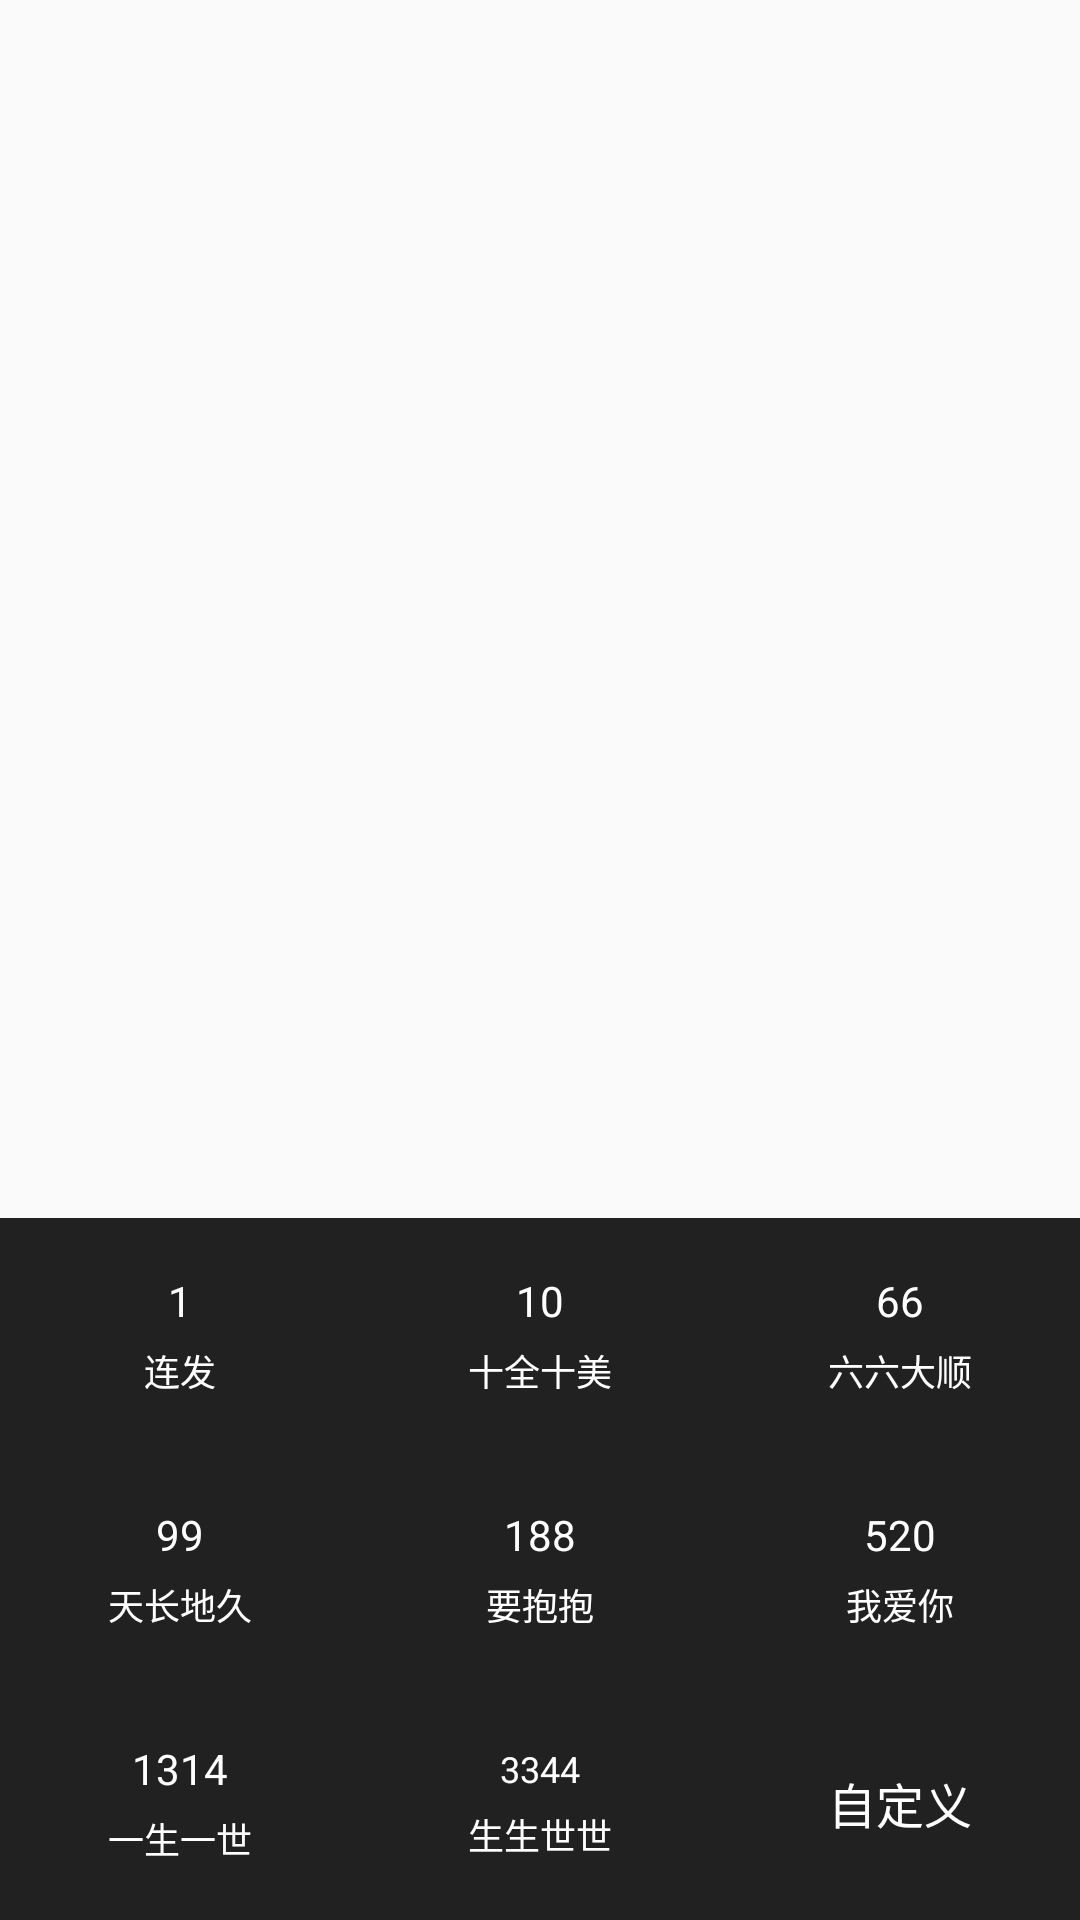

Android layout source for this screen:
<!-- AndroidManifest.xml: application theme AppTheme -->
<!-- res/layout/pop_gift_count.xml -->
<?xml version="1.0" encoding="utf-8"?>
<FrameLayout android:id="@+id/pop_layout"
             xmlns:android="http://schemas.android.com/apk/res/android"
             android:layout_width="match_parent"
             android:layout_height="wrap_content"
             android:clickable="true"
             android:orientation="vertical">

    <RelativeLayout
        android:layout_width="match_parent"
        android:layout_height="wrap_content">

        <ScrollView
            android:id="@+id/bottom"
            android:layout_width="match_parent"
            android:layout_height="wrap_content"
            android:layout_alignParentBottom="true"
            android:clickable="true">

            <LinearLayout xmlns:android="http://schemas.android.com/apk/res/android"
                          android:layout_width="match_parent"
                          android:layout_height="wrap_content"
                          android:background="@color/black80"
                          android:orientation="vertical">


                <LinearLayout
                    android:layout_width="match_parent"
                    android:layout_height="78dp"
                    android:orientation="horizontal">
                    <LinearLayout
                        android:id="@+id/llOne"
                        android:layout_width="0dp"
                        android:layout_height="match_parent"
                        android:layout_weight="1"
                        android:gravity="center"
                        android:orientation="vertical">
                        <TextView
                            android:layout_width="wrap_content"
                            android:layout_height="wrap_content"
                            android:text="1"
                            android:textColor="@color/white"
                            android:textSize="14dp"
                        />
                        <TextView
                            android:layout_width="wrap_content"
                            android:layout_height="wrap_content"
                            android:layout_marginTop="5dp"
                            android:text="连发"
                            android:textColor="@color/white"
                            android:textSize="12dp"/>
                    </LinearLayout>
                    <LinearLayout
                        android:id="@+id/llTwo"
                        android:layout_width="0dp"
                        android:layout_height="match_parent"
                        android:layout_weight="1"
                        android:gravity="center"
                        android:orientation="vertical">
                        <TextView
                            android:layout_width="wrap_content"
                            android:layout_height="wrap_content"
                            android:text="10"
                            android:textColor="@color/white"
                            android:textSize="14dp"/>
                        <TextView
                            android:layout_width="wrap_content"
                            android:layout_height="wrap_content"
                            android:layout_marginTop="5dp"
                            android:text="十全十美"
                            android:textColor="@color/white"
                            android:textSize="12dp"/>
                    </LinearLayout>
                    <LinearLayout
                        android:id="@+id/llThree"
                        android:layout_width="0dp"
                        android:layout_height="match_parent"
                        android:layout_weight="1"

                        android:gravity="center"
                        android:orientation="vertical">
                        <TextView
                            android:layout_width="wrap_content"
                            android:layout_height="wrap_content"
                            android:text="66"
                            android:textColor="@color/white"
                            android:textSize="14dp"/>
                        <TextView
                            android:layout_width="wrap_content"
                            android:layout_height="wrap_content"
                            android:layout_marginTop="5dp"
                            android:text="六六大顺"
                            android:textColor="@color/white"
                            android:textSize="12dp"/>
                    </LinearLayout>

                </LinearLayout>
                <LinearLayout
                    android:layout_width="match_parent"
                    android:layout_height="78dp"
                    android:orientation="horizontal">
                    <LinearLayout
                        android:id="@+id/llFour"
                        android:layout_width="0dp"
                        android:layout_height="match_parent"
                        android:layout_weight="1"
                        android:gravity="center"
                        android:orientation="vertical">
                        <TextView
                            android:layout_width="wrap_content"
                            android:layout_height="wrap_content"
                            android:text="99"
                            android:textColor="@color/white"
                            android:textSize="14dp"/>
                        <TextView
                            android:layout_width="wrap_content"
                            android:layout_height="wrap_content"
                            android:layout_marginTop="5dp"
                            android:text="天长地久"
                            android:textColor="@color/white"
                            android:textSize="12dp"/>
                    </LinearLayout>
                    <LinearLayout
                        android:id="@+id/llFive"
                        android:layout_width="0dp"
                        android:layout_height="match_parent"
                        android:layout_weight="1"
                        android:gravity="center"
                        android:orientation="vertical">
                        <TextView
                            android:layout_width="wrap_content"
                            android:layout_height="wrap_content"
                            android:text="188"
                            android:textColor="@color/white"
                            android:textSize="14dp"/>
                        <TextView
                            android:layout_width="wrap_content"
                            android:layout_height="wrap_content"
                            android:layout_marginTop="5dp"
                            android:text="要抱抱"
                            android:textColor="@color/white"
                            android:textSize="12dp"/>
                    </LinearLayout>
                    <LinearLayout
                        android:id="@+id/llSix"
                        android:layout_width="0dp"
                        android:layout_height="match_parent"
                        android:layout_weight="1"

                        android:gravity="center"
                        android:orientation="vertical">
                        <TextView
                            android:layout_width="wrap_content"
                            android:layout_height="wrap_content"
                            android:text="520"
                            android:textColor="@color/white"
                            android:textSize="14dp"/>
                        <TextView
                            android:layout_width="wrap_content"
                            android:layout_height="wrap_content"
                            android:layout_marginTop="5dp"
                            android:text="我爱你"
                            android:textColor="@color/white"
                            android:textSize="12dp"/>
                    </LinearLayout>

                </LinearLayout>
                <LinearLayout
                    android:layout_width="match_parent"
                    android:layout_height="78dp"
                    android:orientation="horizontal">
                    <LinearLayout
                        android:id="@+id/llSeven"
                        android:layout_width="0dp"
                        android:layout_height="match_parent"
                        android:layout_weight="1"
                        android:gravity="center"
                        android:orientation="vertical">
                        <TextView
                            android:layout_width="wrap_content"
                            android:layout_height="wrap_content"
                            android:text="1314"
                            android:textColor="@color/white"
                            android:textSize="14dp"/>
                        <TextView
                            android:layout_width="wrap_content"
                            android:layout_height="wrap_content"
                            android:layout_marginTop="5dp"
                            android:text="一生一世"
                            android:textColor="@color/white"
                            android:textSize="12dp"/>
                    </LinearLayout>
                    <LinearLayout
                        android:id="@+id/llEight"
                        android:layout_width="0dp"
                        android:layout_height="match_parent"
                        android:layout_weight="1"
                        android:gravity="center"
                        android:orientation="vertical">
                        <TextView
                            android:layout_width="wrap_content"
                            android:layout_height="wrap_content"
                            android:text="3344"
                            android:textColor="@color/white"
                            android:textSize="12dp"/>
                        <TextView
                            android:layout_width="wrap_content"
                            android:layout_height="wrap_content"
                            android:layout_marginTop="5dp"
                            android:text="生生世世"
                            android:textColor="@color/white"
                            android:textSize="12dp"/>
                    </LinearLayout>
                    <LinearLayout
                        android:id="@+id/llCus"
                        android:layout_width="0dp"
                        android:layout_height="match_parent"
                        android:layout_weight="1"

                        android:gravity="center"
                        android:orientation="vertical">
                        <TextView
                            android:layout_width="wrap_content"
                            android:layout_height="wrap_content"
                            android:text="自定义"
                            android:textColor="@color/white"
                            android:textSize="16dp"/>

                    </LinearLayout>

                </LinearLayout>


            </LinearLayout>
        </ScrollView>
    </RelativeLayout>
</FrameLayout>
<!-- resources referenced by this layout -->
<resources>
  <color name="black80">#212121</color>
  <color name="white">#FFFFFF</color>
  <style name="AppTheme" parent="Theme.AppCompat.Light.NoActionBar">
          
          <item name="colorPrimary">@color/colorPrimary</item>
          <item name="colorPrimaryDark">@color/colorPrimaryDark</item>
          <item name="colorAccent">@color/colorAccent</item>
      </style>
  <color name="colorPrimary">#2e2d2d</color>
  <color name="colorPrimaryDark">#2e2d2d</color>
  <color name="colorAccent">#2e2d2d</color>
</resources>
